Run: headless pygame with SDL's dummy video driver; simulated clock (each Clock.tick advances the game by its frame time, no real sleeping); random seed 0; keys injected as events and as key.get_pressed() state; no mouse input.
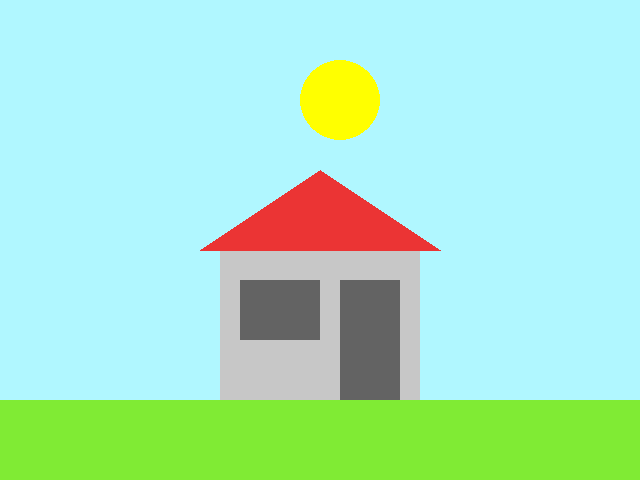
Frame 1 of 4 · flips 1–60 · no input
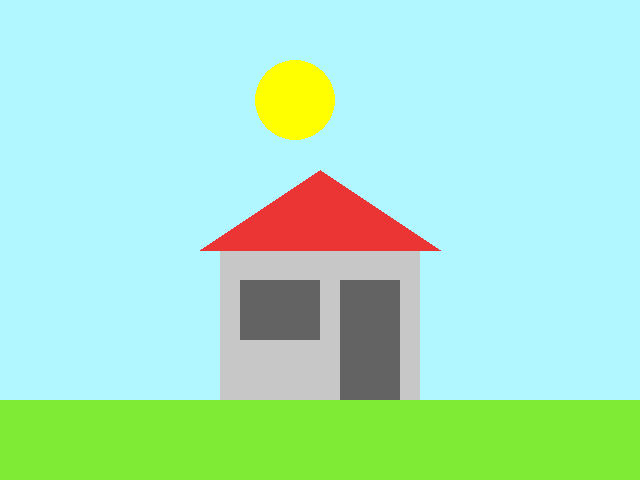
Frame 2 of 4 · flips 61–180 · tapped SPACE, RETURN · held RIGHT (→), D
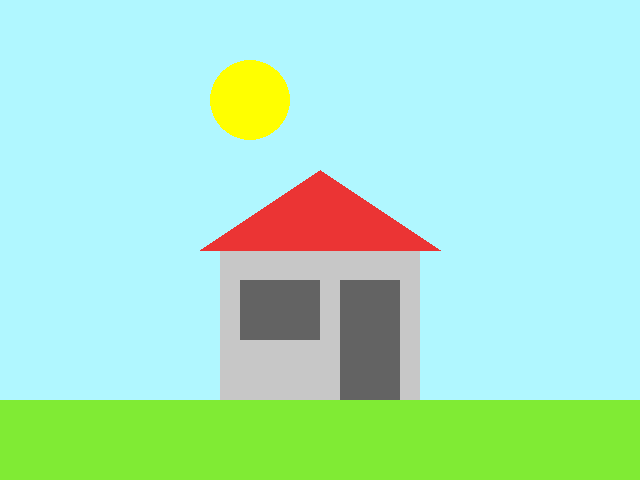
Frame 3 of 4 · flips 181–300 · held DOWN (↓), S
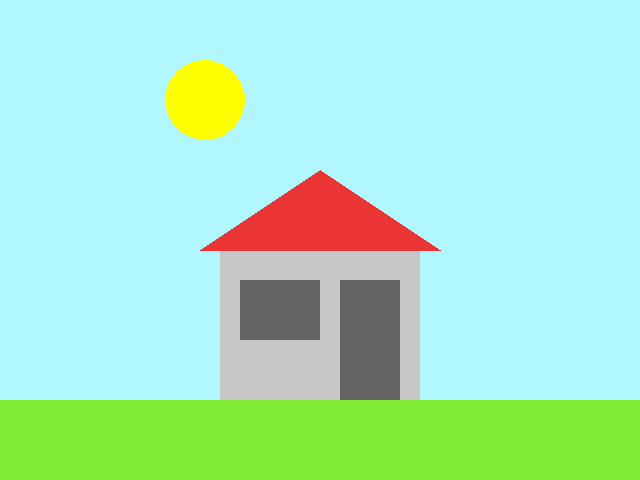
Frame 4 of 4 · flips 301–420 · held LEFT (←), A, UP (↑), W

The pygame program that drew these frames:

import pygame
# -- Global Constants

# -- Colours
BLACK = (0,0,0)
WHITE = (255,255,255)
BLUE = (50,50,255)
YELLOW = (255,255,0)
GREEN = (128, 235, 52)
GRAY = (199, 199, 199)
DARK_GRAY = (99, 99, 99)
LIGHT_BLUE = (176, 247, 255)
RED = (235, 52, 52)

# -- Initialise PyGame
pygame.init()

# -- Blank Screen
size = (640,480)

screen = pygame.display.set_mode(size)

# -- Title of new window/screen
pygame.display.set_caption("My Window")

# -- Exit game flag set to false
done = False

sun_x = 40
sun_y = 100

house_x = 220
house_y = 250
house_width = 200
house_height = 150

screen.fill(LIGHT_BLUE)
# -- Manages how fast screen refreshes
clock = pygame.time.Clock()

### -- Game Loop
while not done:
    # -- User input and controls
    for event in pygame.event.get():
        if event.type == pygame.QUIT:
            done = True
        #End If
     #Next event
    # -- Game logic goes after this comment
    if sun_x == 640:
      sun_x=0
    else:
      sun_x = sun_x + 5

    # -- Screen background is BLACK
    screen.fill (BLACK)
    # -- Draw here
    pygame.draw.rect(screen, LIGHT_BLUE, (0,0,size[0],size[1]))
    pygame.draw.rect(screen, GRAY, (house_x,house_y,house_width,house_height))
    pygame.draw.rect(screen, DARK_GRAY, (house_x+20,house_y+30,80,60))
    pygame.draw.rect(screen, DARK_GRAY, ((house_x+house_height-30),house_y+30,60,(house_height-30)))
    pygame.draw.rect(screen, GREEN, (0,house_y + 150,640,80))
    pygame.draw.polygon(screen, RED, [[320, 170], [200, 250], [440, 250]])
    
    pygame.draw.circle(screen, YELLOW, (sun_x, sun_y), 40, 0)
    # -- flip display to reveal new position of objects
    pygame.display.flip()
     # - The clock ticks over
    clock.tick(60)
#End While - End of game loop
pygame.quit()
